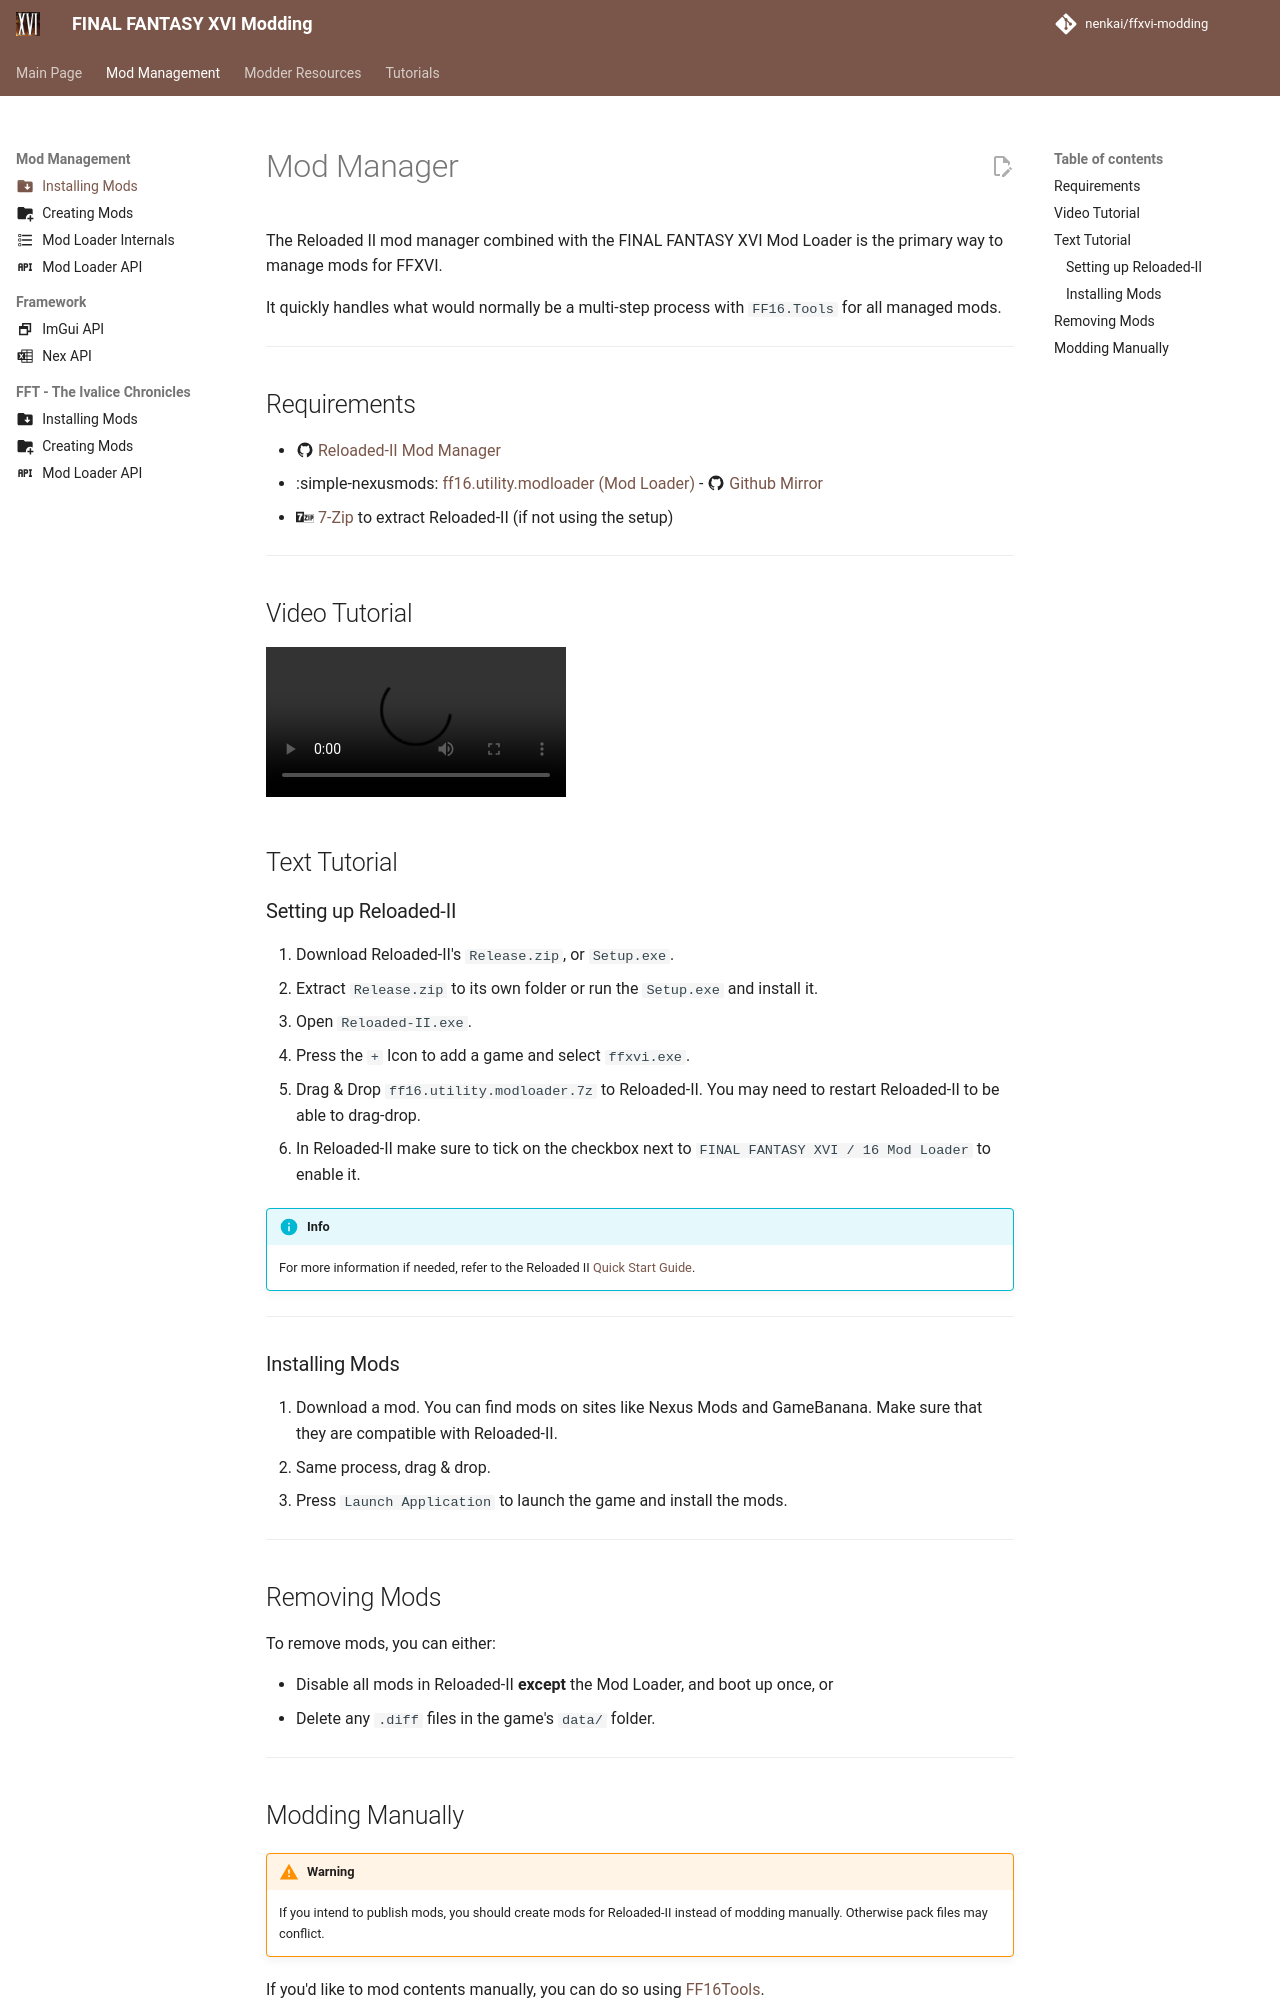

repository: Nenkai/ffxvi-modding · page: modding/installing_mods/index.html · generator: mkdocs

---
icon: material/folder-download
---

# Mod Manager

The Reloaded II mod manager combined with the FINAL FANTASY XVI Mod Loader is the primary way to manage mods for FFXVI. 

It quickly handles what would normally be a multi-step process with `FF16.Tools` for all managed mods.

---

## Requirements

* :material-github: [Reloaded-II Mod Manager](https://github.com/Reloaded-Project/Reloaded-II/releases)
* :simple-nexusmods: [ff16.utility.modloader (Mod Loader)](https://www.nexusmods.com/finalfantasy16/mods/3) - :material-github: [Github Mirror](https://github.com/Nenkai/ff16.utility.modloader/releases/)
* :simple-7zip: [7-Zip](https://www.7-zip.org/) to extract Reloaded-II (if not using the setup)

---

## Video Tutorial 

<video controls>
    <source src="../reloadedii-mods-install.mp4" type="video/mp4">
</video>

## Text Tutorial

### Setting up Reloaded-II

1. Download Reloaded-II's `Release.zip`, or `Setup.exe`.
2. Extract `Release.zip` to its own folder or run the `Setup.exe` and install it.
3. Open `Reloaded-II.exe`.
4. Press the `+` Icon to add a game and select `ffxvi.exe`.
5. Drag & Drop `ff16.utility.modloader.7z` to Reloaded-II. You may need to restart Reloaded-II to be able to drag-drop.
6. In Reloaded-II make sure to tick on the checkbox next to `FINAL FANTASY XVI / 16 Mod Loader` to enable it.

!!! info

    For more information if needed, refer to the Reloaded II [Quick Start Guide](https://reloaded-project.github.io/Reloaded-II/QuickStart/).

---

### Installing Mods

1. Download a mod. You can find mods on sites like Nexus Mods and GameBanana. Make sure that they are compatible with Reloaded-II.
2. Same process, drag & drop.
3. Press `Launch Application` to launch the game and install the mods.

---

## Removing Mods

To remove mods, you can either:

* Disable all mods in Reloaded-II **except** the Mod Loader, and boot up once, or
* Delete any `.diff` files in the game's `data/` folder.

---
